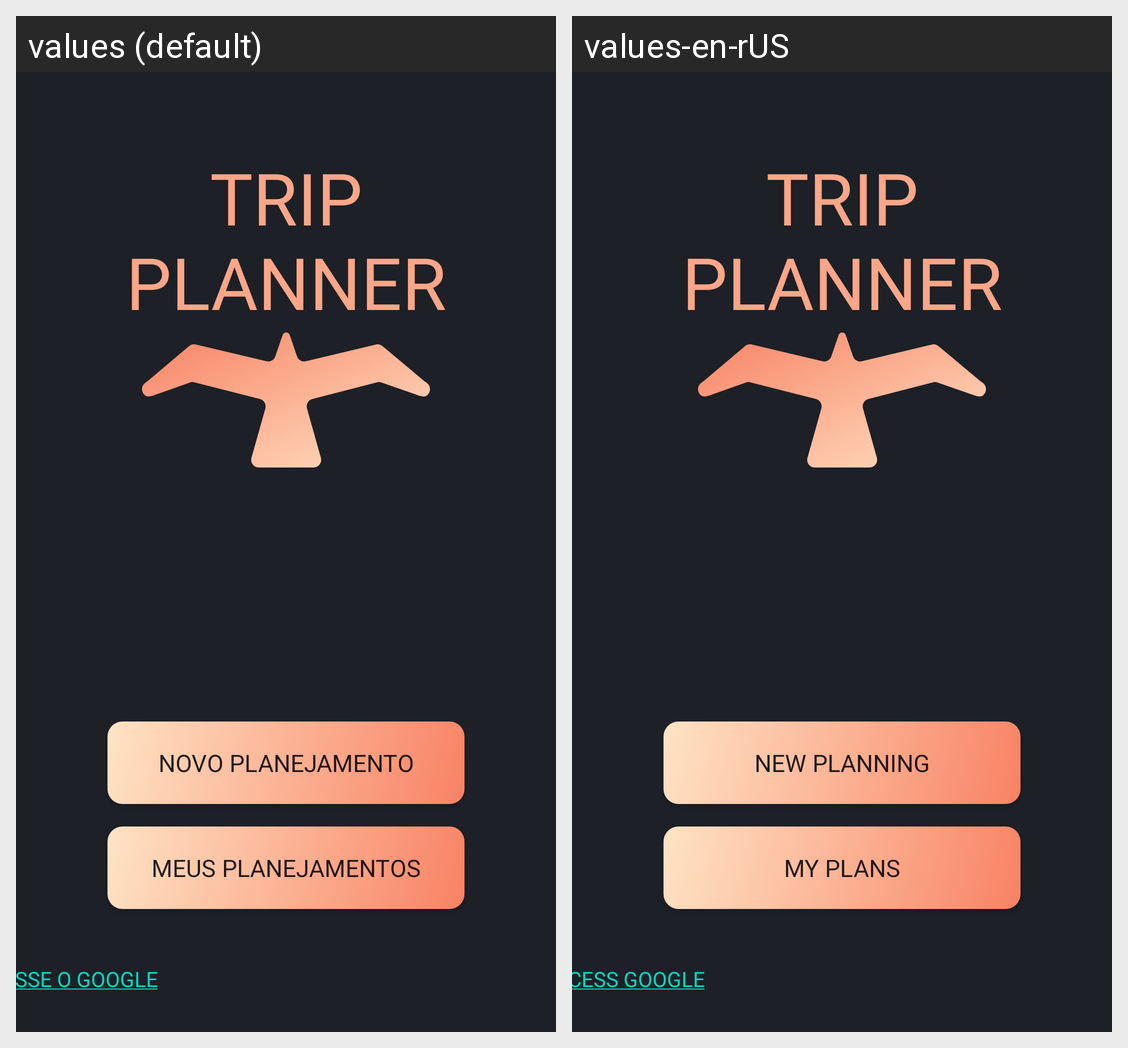

The Android screen above is rendered under two locales of the same app. Produce the string resources it draws, with the default and per-locale values.
Android screen res/layout/activity_main.xml rendered under 2 locales, left to right: values (default), values-en-rUS. Device: Nexus 5 (rendered at 1080×1920; each locale shown at half size, 540×960, under a caption strip naming it); theme Theme.TripPlanner.
Strings drawn on this screen, with the default value and each locale's value (text and hints the layout hard-codes, and strings that could not be matched under every locale, appear in the picture but are not listed):

app_name
  values: Trip
      Planner
  values-en-rUS: Trip
      Planner  [not translated; the default value is used]

novo_planejamento
  values: Novo planejamento
  values-en-rUS: New Planning

meus_planejamentos
  values: Meus planejamentos
  values-en-rUS: My plans

acesse_o_google
  values: ACESSE O GOOGLE
  values-en-rUS: ACCESS GOOGLE
